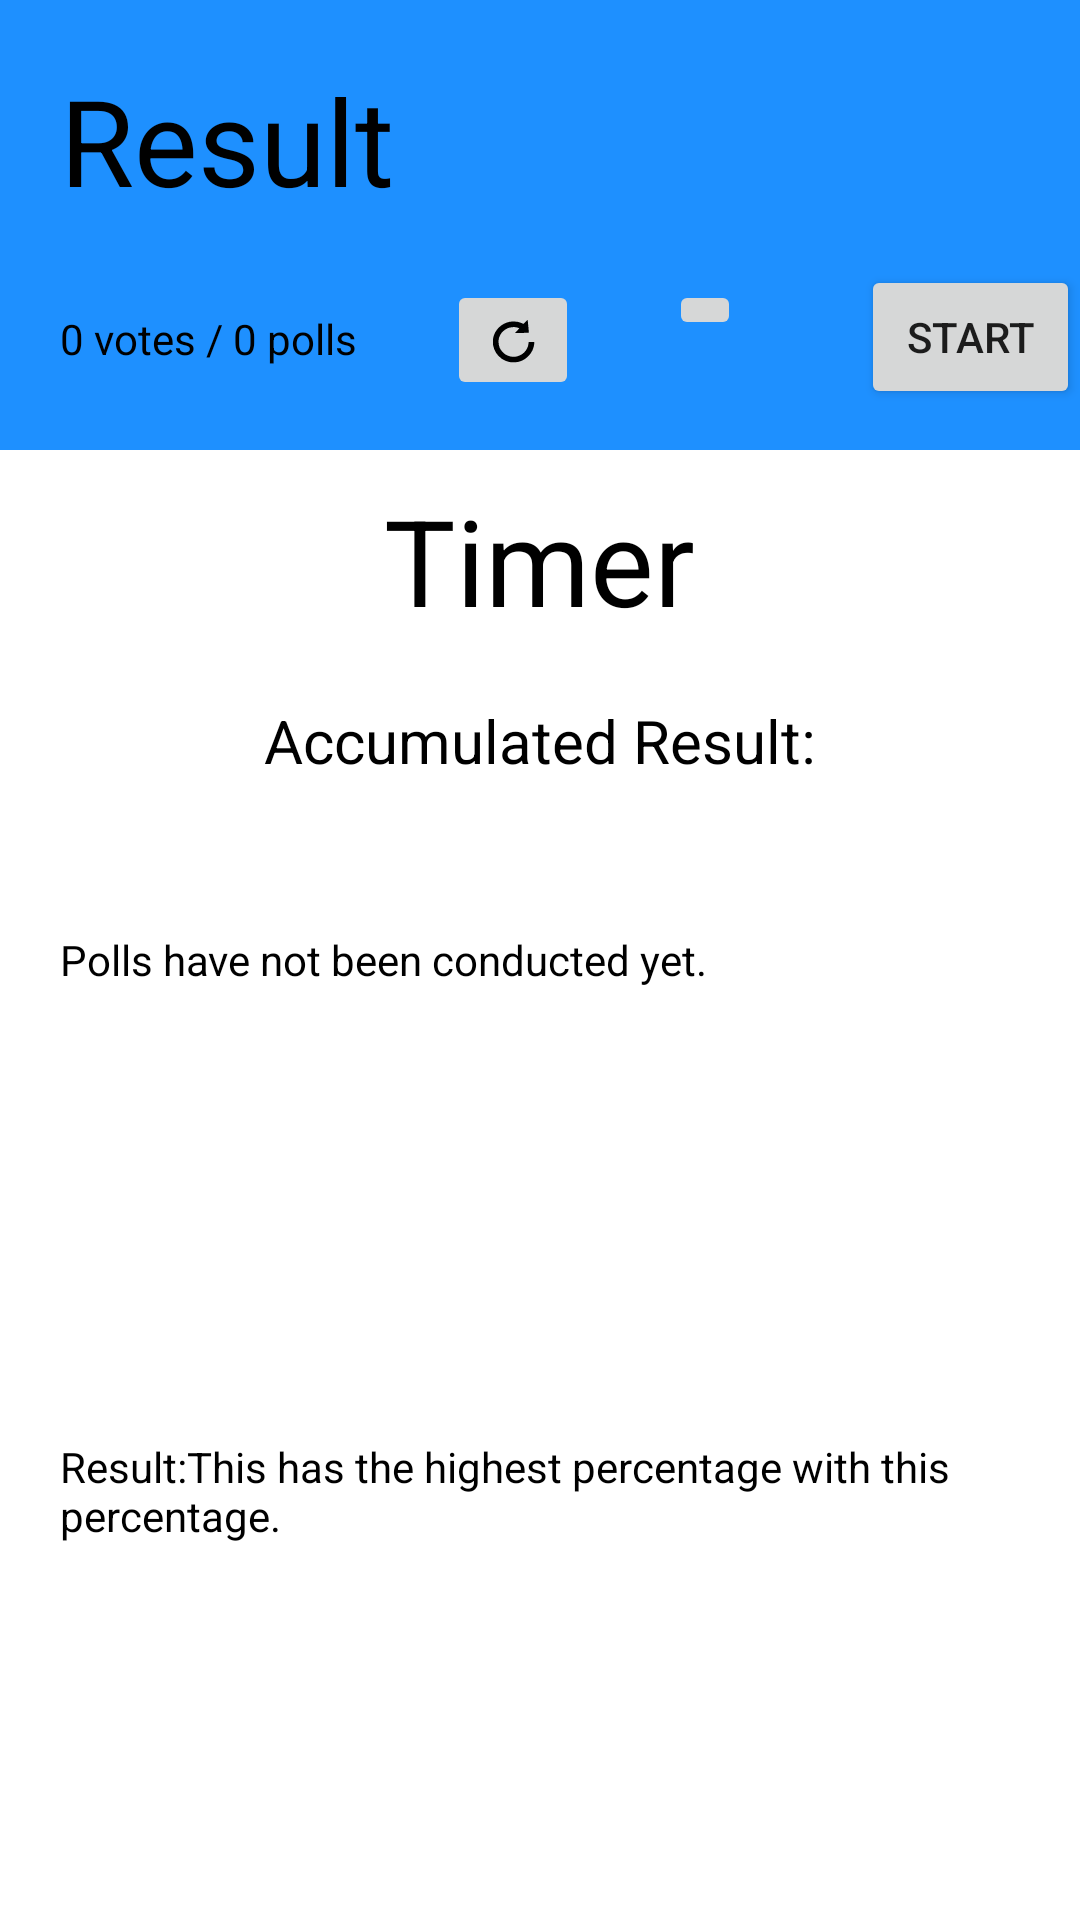

This screen was rendered from an Android layout file. Write that file and the resources it references.
<!-- AndroidManifest.xml: application theme Theme.LetsPoll -->
<!-- res/layout/activity_result.xml -->
<?xml version="1.0" encoding="utf-8"?>
<RelativeLayout xmlns:android="http://schemas.android.com/apk/res/android"
    android:layout_width="match_parent"
    android:layout_height="match_parent"
    xmlns:tools="http://schemas.android.com/tools"
    tools:context=".Result">

    <RelativeLayout
        xmlns:android="http://schemas.android.com/apk/res/android"
        android:layout_width="match_parent"
        android:layout_height="150dp"
        android:background="#1E90FF"
        android:id="@+id/layout1"
        >

        <TextView
            android:id="@+id/rsttxt"
            android:layout_width="300dp"
            android:layout_height="wrap_content"
            android:layout_marginTop="20dp"
            android:layout_marginLeft="20dp"
            android:textColor="#000000"
            android:text="Result"
            android:textSize="40sp"
            />

        <TextView
            android:id="@+id/votetxt"
            android:layout_width="wrap_content"
            android:layout_height="wrap_content"
            android:text="0 votes / 0 polls"
            android:layout_below="@id/rsttxt"
            android:layout_marginTop="30dp"
            android:layout_marginLeft="20dp"
            android:textColor="#000000"
            />
        <ImageButton
            android:id="@+id/rstbtn"
            android:layout_width="wrap_content"
            android:layout_height="wrap_content"
            android:src="@drawable/ic_reload"
            android:layout_below="@id/rsttxt"
            android:layout_marginTop="20dp"
            android:layout_marginLeft="30dp"
            android:layout_toRightOf="@id/votetxt"
            />
        <ImageButton
            android:id="@+id/editbtn"
            android:layout_width="wrap_content"
            android:layout_height="wrap_content"
            android:src="@drawable/ic_baseline_add_24"
            android:layout_below="@id/rsttxt"
            android:layout_toRightOf="@id/rstbtn"
            android:layout_marginTop="20dp"
            android:layout_marginLeft="30dp"
            />
        <Button
            android:id="@+id/button_click"
            android:layout_width="wrap_content"
            android:layout_height="wrap_content"
            android:text="START"
            android:layout_below="@id/rsttxt"
            android:layout_toRightOf="@id/editbtn"
            android:layout_marginTop="15dp"
            android:layout_marginLeft="40dp"
            />
    </RelativeLayout>
    <RelativeLayout
        xmlns:android="http://schemas.android.com/apk/res/android"
        android:layout_width="match_parent"
        android:layout_height="600dp"
        android:layout_marginTop="160dp"
        >
        <TextView
            android:id="@+id/time_left"
            android:layout_width="wrap_content"
            android:layout_height="wrap_content"
            android:layout_centerHorizontal="true"
            android:text="Timer"
            android:textSize="40sp"
            android:textColor="#000000"
            />
        <TextView
            android:id="@+id/result"
            android:layout_width="wrap_content"
            android:layout_height="wrap_content"
            android:text="Accumulated Result:"
            android:layout_below="@id/time_left"
            android:layout_centerHorizontal="true"
            android:layout_marginTop="20dp"
            android:textColor="#000000"
            android:textSize="20sp"
            />
        <TextView
            android:id="@+id/msg_txt"
            android:layout_width="wrap_content"
            android:layout_height="wrap_content"
            android:layout_marginTop="50dp"
            android:layout_marginLeft="20dp"
            android:layout_below="@id/result"
            android:textColor="#000000"
            android:text="Polls have not been conducted yet."
            />
        <TextView
            android:layout_width="wrap_content"
            android:layout_height="wrap_content"
            android:layout_below="@id/msg_txt"
            android:layout_marginTop="150dp"
            android:layout_marginLeft="20dp"
            android:textColor="#000000"
            android:text="Result:This has the highest percentage with this percentage."
            />

    </RelativeLayout>

</RelativeLayout>
<!-- resources referenced by this layout -->
<resources>
  <!-- drawable ic_reload (drawable) -->
  <vector xmlns:android="http://schemas.android.com/apk/res/android"
      android:width="20dp"
      android:height="20dp"
      android:viewportWidth="371"
      android:viewportHeight="376">
      <path
          android:pathData="M262.5,74.6l-12,12.7 -7,-3.3c-8.7,-4 -21.8,-8.3 -31,-10.1 -9.1,-1.8 -39.7,-1.8 -48,-0 -26.7,5.9 -48.2,17.6 -67,36.5 -16.3,16.5 -26.8,35 -33.1,58.6 -3.6,13.2 -4.4,36.3 -1.9,51.1 5.9,35.3 23.3,63.1 53.2,85.1 12.2,9 30.7,16.9 48.8,20.9 9.6,2.2 41,1.8 51,-0.5 10,-2.3 23.2,-6.9 31,-10.8 23.3,-11.7 46.6,-35.6 58,-59.3 7.2,-15.1 12.5,-36 12.5,-49.7l0,-5.8 -17.2,0.2 -17.3,0.3 -1.1,10c-2.4,21 -10.4,38 -25.3,53.7 -11.2,12 -24.4,20 -41.6,25.4 -8.4,2.7 -10.2,2.9 -25.5,2.9 -15.9,-0 -16.9,-0.1 -27,-3.4 -17.7,-5.6 -28,-12 -40.9,-25.7 -16.3,-17.2 -23.6,-34.8 -24.8,-59.4 -0.7,-15.6 0.8,-25.1 5.8,-37.9 4.6,-11.7 10.2,-20.2 19.5,-30.1 17.5,-18.3 37.7,-27.4 63.5,-28.7 8.5,-0.4 13.6,-0.1 19.5,1.1 9.9,2 18.7,4.9 19.2,6.4 0.2,0.6 -5.5,7.3 -12.7,14.9 -7.2,7.6 -13.1,14.2 -13.1,14.7 0,0.5 6.9,0.6 16.8,0.3 9.2,-0.4 28,-1 41.9,-1.4 13.9,-0.3 25.6,-0.9 26.1,-1.2 0.6,-0.4 0.5,-5.8 -0.3,-14.6 -1.5,-15.4 -3,-32.2 -4.8,-51.9 -0.7,-7.1 -1.7,-13.1 -2.2,-13.3 -0.6,-0.2 -6.4,5.4 -13,12.3z"
          android:fillColor="#000000"
          android:strokeColor="#00000000"/>
  </vector>
  <style name="Theme.LetsPoll" parent="Theme.MaterialComponents.DayNight.NoActionBar">
          
          <item name="colorPrimary">@color/purple_500</item>
          <item name="colorPrimaryVariant">@color/purple_700</item>
          <item name="colorOnPrimary">@color/white</item>
          
          <item name="colorSecondary">@color/teal_200</item>
          <item name="colorSecondaryVariant">@color/teal_700</item>
          <item name="colorOnSecondary">@color/black</item>
          
          <item name="android:statusBarColor" tools:targetApi="l">?attr/colorPrimaryVariant</item>
          
      </style>
  <!-- not gathered from this repository: default colours our renderer supplied (Android Studio template values) -->
  <color name="purple_500">#FF6200EE</color>
  <color name="purple_700">#FF3700B3</color>
  <color name="teal_200">#FF03DAC5</color>
  <color name="teal_700">#FF018786</color>
  <color name="black">#FF000000</color>
  <color name="white">#FFFFFFFF</color>
</resources>
